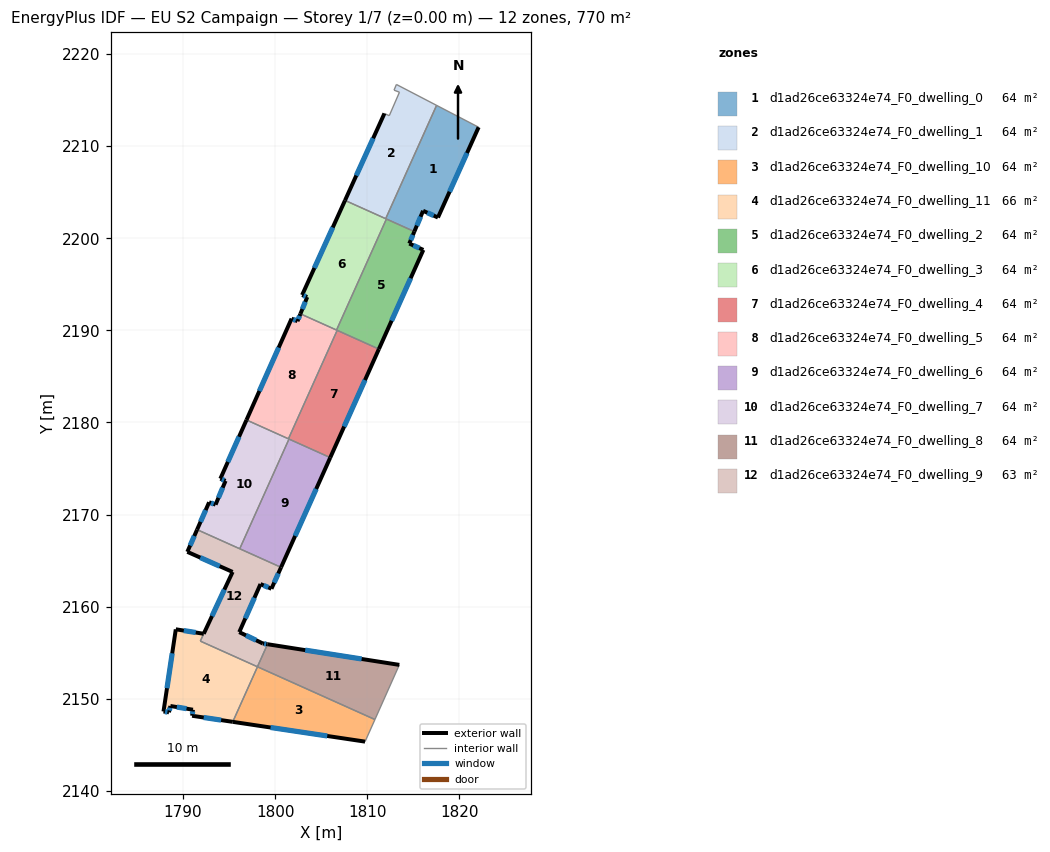
=== STOREY PLAN SPEC (per zone: floor XY polygon, exterior-wall plan segments, windows/doors) ===
zone 1: d1ad26ce63324e74_F0_dwelling_0  (64.2 m²)
  floor: (1822.08, 2212.05) (1817.67, 2202.25) (1816.06, 2202.98) (1815.11, 2200.73) (1811.99, 2202.13) (1817.52, 2214.43)
  exterior wall: (1817.67, 2202.25) – (1822.08, 2212.05)  [10.8 m]
    window: (1818.93, 2205.05) – (1820.82, 2209.25)  [5.9 m²]
  exterior wall: (1816.06, 2202.98) – (1817.67, 2202.25)  [1.8 m]
    window: (1816.52, 2202.77) – (1817.21, 2202.46)  [1.0 m²]
  exterior wall: (1815.11, 2200.73) – (1816.06, 2202.98)  [2.4 m]
    window: (1815.38, 2201.37) – (1815.78, 2202.34)  [1.3 m²]
  interior walls: 4
zone 2: d1ad26ce63324e74_F0_dwelling_1  (64.2 m²)
  floor: (1817.52, 2214.43) (1811.99, 2202.13) (1807.58, 2204.11) (1811.86, 2213.55) (1812.38, 2213.30) (1813.49, 2215.86) (1812.90, 2216.08) (1813.16, 2216.70)
  exterior wall: (1811.86, 2213.55) – (1807.58, 2204.11)  [10.4 m]
    window: (1810.64, 2210.85) – (1808.80, 2206.81)  [5.7 m²]
  interior walls: 7
zone 3: d1ad26ce63324e74_F0_dwelling_10  (64.2 m²)
  floor: (1810.83, 2147.75) (1809.76, 2145.35) (1795.39, 2147.50) (1798.08, 2153.48)
  exterior wall: (1795.39, 2147.50) – (1809.76, 2145.35)  [14.5 m]
    window: (1799.50, 2146.89) – (1805.65, 2145.97)  [8.0 m²]
  interior walls: 3
zone 4: d1ad26ce63324e74_F0_dwelling_11  (65.6 m²)
  floor: (1798.08, 2153.48) (1795.39, 2147.50) (1790.98, 2148.16) (1791.07, 2148.82) (1788.62, 2149.22) (1788.47, 2148.54) (1787.87, 2148.62) (1789.20, 2157.47) (1789.21, 2157.55) (1792.24, 2157.06) (1791.87, 2156.27)
  exterior wall: (1787.87, 2148.62) – (1788.47, 2148.54)  [0.6 m]
    window: (1788.04, 2148.60) – (1788.30, 2148.56)  [0.3 m²]
  exterior wall: (1789.20, 2157.47) – (1787.87, 2148.62)  [8.9 m]
    window: (1788.82, 2154.94) – (1788.25, 2151.15)  [4.9 m²]
  exterior wall: (1789.21, 2157.55) – (1789.20, 2157.47)  [0.1 m]
  exterior wall: (1792.24, 2157.06) – (1789.21, 2157.55)  [3.1 m]
    window: (1791.37, 2157.20) – (1790.07, 2157.41)  [1.7 m²]
  exterior wall: (1790.98, 2148.16) – (1795.39, 2147.50)  [4.5 m]
    window: (1792.24, 2147.97) – (1794.13, 2147.69)  [2.5 m²]
  exterior wall: (1791.07, 2148.82) – (1790.98, 2148.16)  [0.7 m]
    window: (1791.04, 2148.63) – (1791.00, 2148.35)  [0.4 m²]
  exterior wall: (1788.62, 2149.22) – (1791.07, 2148.82)  [2.5 m]
    window: (1789.32, 2149.10) – (1790.37, 2148.93)  [1.4 m²]
  exterior wall: (1788.47, 2148.54) – (1788.62, 2149.22)  [0.7 m]
    window: (1788.51, 2148.73) – (1788.58, 2149.02)  [0.4 m²]
  interior walls: 3
zone 5: d1ad26ce63324e74_F0_dwelling_2  (64.2 m²)
  floor: (1815.11, 2200.73) (1814.56, 2199.42) (1816.08, 2198.74) (1811.26, 2187.97) (1806.66, 2190.04) (1812.07, 2202.09)
  exterior wall: (1814.56, 2199.42) – (1815.11, 2200.73)  [1.4 m]
    window: (1814.71, 2199.80) – (1814.95, 2200.36)  [0.8 m²]
  exterior wall: (1816.08, 2198.74) – (1814.56, 2199.42)  [1.7 m]
    window: (1815.65, 2198.93) – (1814.99, 2199.23)  [0.9 m²]
  exterior wall: (1811.26, 2187.97) – (1816.08, 2198.74)  [11.8 m]
    window: (1812.63, 2191.05) – (1814.70, 2195.66)  [6.5 m²]
  interior walls: 4
zone 6: d1ad26ce63324e74_F0_dwelling_3  (64.2 m²)
  floor: (1812.07, 2202.09) (1806.66, 2190.04) (1802.74, 2191.79) (1803.47, 2193.62) (1802.92, 2193.84) (1807.58, 2204.11)
  exterior wall: (1807.58, 2204.11) – (1802.92, 2193.84)  [11.3 m]
    window: (1806.25, 2201.18) – (1804.25, 2196.77)  [6.2 m²]
  exterior wall: (1803.47, 2193.62) – (1802.74, 2191.79)  [2.0 m]
    window: (1803.26, 2193.10) – (1802.95, 2192.32)  [1.1 m²]
  exterior wall: (1802.92, 2193.84) – (1803.47, 2193.62)  [0.6 m]
    window: (1803.08, 2193.78) – (1803.32, 2193.68)  [0.3 m²]
  interior walls: 4
zone 7: d1ad26ce63324e74_F0_dwelling_4  (64.2 m²)
  floor: (1811.26, 2187.97) (1805.98, 2176.19) (1801.44, 2178.23) (1806.73, 2190.00)
  exterior wall: (1805.98, 2176.19) – (1811.26, 2187.97)  [12.9 m]
    window: (1807.48, 2179.55) – (1809.75, 2184.60)  [7.1 m²]
  interior walls: 4
zone 8: d1ad26ce63324e74_F0_dwelling_5  (64.2 m²)
  floor: (1806.73, 2190.00) (1801.44, 2178.23) (1796.88, 2180.27) (1801.78, 2191.28) (1802.42, 2191.00) (1802.74, 2191.79)
  exterior wall: (1802.74, 2191.79) – (1802.42, 2191.00)  [0.9 m]
    window: (1802.65, 2191.57) – (1802.51, 2191.23)  [0.5 m²]
  exterior wall: (1801.78, 2191.28) – (1796.88, 2180.27)  [12.0 m]
    window: (1800.38, 2188.13) – (1798.28, 2183.42)  [6.6 m²]
  exterior wall: (1802.42, 2191.00) – (1801.78, 2191.28)  [0.7 m]
    window: (1802.23, 2191.08) – (1801.96, 2191.20)  [0.4 m²]
  interior walls: 4
zone 9: d1ad26ce63324e74_F0_dwelling_6  (64.2 m²)
  floor: (1805.98, 2176.19) (1800.64, 2164.27) (1796.15, 2166.29) (1801.50, 2178.20)
  exterior wall: (1800.64, 2164.27) – (1805.98, 2176.19)  [13.1 m]
    window: (1802.16, 2167.68) – (1804.45, 2172.78)  [7.2 m²]
  interior walls: 3
zone 10: d1ad26ce63324e74_F0_dwelling_7  (64.2 m²)
  floor: (1801.50, 2178.20) (1796.15, 2166.29) (1791.52, 2168.37) (1792.82, 2171.33) (1793.53, 2171.08) (1794.61, 2173.66) (1794.05, 2173.90) (1796.88, 2180.27)
  exterior wall: (1794.61, 2173.66) – (1793.53, 2171.08)  [2.8 m]
    window: (1794.30, 2172.92) – (1793.84, 2171.82)  [1.5 m²]
  exterior wall: (1794.05, 2173.90) – (1794.61, 2173.66)  [0.6 m]
    window: (1794.21, 2173.83) – (1794.45, 2173.73)  [0.3 m²]
  exterior wall: (1796.88, 2180.27) – (1794.05, 2173.90)  [7.0 m]
    window: (1796.07, 2178.45) – (1794.86, 2175.72)  [3.8 m²]
  exterior wall: (1792.82, 2171.33) – (1791.52, 2168.37)  [3.2 m]
    window: (1792.45, 2170.49) – (1791.89, 2169.22)  [1.8 m²]
  exterior wall: (1793.53, 2171.08) – (1792.82, 2171.33)  [0.7 m]
    window: (1793.33, 2171.15) – (1793.02, 2171.26)  [0.4 m²]
  interior walls: 4
zone 11: d1ad26ce63324e74_F0_dwelling_8  (64.2 m²)
  floor: (1813.47, 2153.68) (1810.83, 2147.75) (1798.07, 2153.48) (1799.17, 2155.93)
  exterior wall: (1813.47, 2153.68) – (1799.17, 2155.93)  [14.5 m]
    window: (1809.39, 2154.32) – (1803.26, 2155.29)  [8.0 m²]
  interior walls: 3
zone 12: d1ad26ce63324e74_F0_dwelling_9  (62.7 m²)
  floor: (1800.64, 2164.27) (1799.59, 2161.95) (1798.40, 2162.46) (1796.10, 2157.24) (1798.66, 2156.01) (1799.17, 2155.93) (1798.07, 2153.48) (1791.87, 2156.26) (1792.24, 2157.06) (1795.38, 2163.77) (1790.46, 2165.96) (1791.52, 2168.37)
  exterior wall: (1790.46, 2165.96) – (1795.38, 2163.77)  [5.4 m]
    window: (1791.86, 2165.33) – (1793.97, 2164.40)  [3.0 m²]
  exterior wall: (1791.52, 2168.37) – (1790.46, 2165.96)  [2.6 m]
    window: (1791.22, 2167.68) – (1790.76, 2166.64)  [1.5 m²]
  exterior wall: (1799.59, 2161.95) – (1800.64, 2164.27)  [2.6 m]
    window: (1799.89, 2162.61) – (1800.34, 2163.61)  [1.4 m²]
  exterior wall: (1798.40, 2162.46) – (1799.59, 2161.95)  [1.3 m]
    window: (1798.74, 2162.31) – (1799.25, 2162.09)  [0.7 m²]
  exterior wall: (1796.10, 2157.24) – (1798.40, 2162.46)  [5.7 m]
    window: (1796.76, 2158.73) – (1797.74, 2160.97)  [3.1 m²]
  exterior wall: (1798.66, 2156.01) – (1796.10, 2157.24)  [2.8 m]
    window: (1797.93, 2156.36) – (1796.83, 2156.89)  [1.6 m²]
  exterior wall: (1799.17, 2155.93) – (1798.66, 2156.01)  [0.5 m]
    window: (1799.02, 2155.95) – (1798.80, 2155.98)  [0.3 m²]
  exterior wall: (1795.38, 2163.77) – (1792.24, 2157.06)  [7.4 m]
    window: (1794.48, 2161.86) – (1793.14, 2158.98)  [4.1 m²]
  interior walls: 5

=== DERIVED (storey summary) ===
Building: EU S2 Campaign
Storey: 1 of 7  (floor level z = 0.00 m)
Storey gross floor area: 770.0 m²
Zones on this storey: 12
  - d1ad26ce63324e74_F0_dwelling_0: floor 64.2 m²; exterior wall 15.0 m (44.9 m²); 3 window(s) 8.2 m²; WWR 18.4%
  - d1ad26ce63324e74_F0_dwelling_1: floor 64.2 m²; exterior wall 10.4 m (31.1 m²); 1 window(s) 5.7 m²; WWR 18.4%
  - d1ad26ce63324e74_F0_dwelling_10: floor 64.2 m²; exterior wall 14.5 m (43.6 m²); 1 window(s) 8.0 m²; WWR 18.4%
  - d1ad26ce63324e74_F0_dwelling_11: floor 65.6 m²; exterior wall 21.0 m (63.0 m²); 7 window(s) 11.5 m²; WWR 18.3%
  - d1ad26ce63324e74_F0_dwelling_2: floor 64.2 m²; exterior wall 14.9 m (44.7 m²); 3 window(s) 8.2 m²; WWR 18.4%
  - d1ad26ce63324e74_F0_dwelling_3: floor 64.2 m²; exterior wall 13.8 m (41.5 m²); 3 window(s) 7.6 m²; WWR 18.4%
  - d1ad26ce63324e74_F0_dwelling_4: floor 64.2 m²; exterior wall 12.9 m (38.7 m²); 1 window(s) 7.1 m²; WWR 18.4%
  - d1ad26ce63324e74_F0_dwelling_5: floor 64.2 m²; exterior wall 13.6 m (40.8 m²); 3 window(s) 7.5 m²; WWR 18.4%
  - d1ad26ce63324e74_F0_dwelling_6: floor 64.2 m²; exterior wall 13.1 m (39.2 m²); 1 window(s) 7.2 m²; WWR 18.4%
  - d1ad26ce63324e74_F0_dwelling_7: floor 64.2 m²; exterior wall 14.4 m (43.1 m²); 5 window(s) 7.9 m²; WWR 18.4%
  - d1ad26ce63324e74_F0_dwelling_8: floor 64.2 m²; exterior wall 14.5 m (43.4 m²); 1 window(s) 8.0 m²; WWR 18.4%
  - d1ad26ce63324e74_F0_dwelling_9: floor 62.7 m²; exterior wall 28.3 m (85.0 m²); 8 window(s) 15.6 m²; WWR 18.4%
Zone adjacency (shared interzone walls):
  - d1ad26ce63324e74_F0_dwelling_0 ↔ d1ad26ce63324e74_F0_dwelling_1
  - d1ad26ce63324e74_F0_dwelling_0 ↔ d1ad26ce63324e74_F0_dwelling_2
  - d1ad26ce63324e74_F0_dwelling_0 ↔ d1ad26ce63324e74_F0_dwelling_3
  - d1ad26ce63324e74_F0_dwelling_1 ↔ d1ad26ce63324e74_F0_dwelling_3
  - d1ad26ce63324e74_F0_dwelling_10 ↔ d1ad26ce63324e74_F0_dwelling_11
  - d1ad26ce63324e74_F0_dwelling_10 ↔ d1ad26ce63324e74_F0_dwelling_8
  - d1ad26ce63324e74_F0_dwelling_11 ↔ d1ad26ce63324e74_F0_dwelling_9
  - d1ad26ce63324e74_F0_dwelling_2 ↔ d1ad26ce63324e74_F0_dwelling_3
  - d1ad26ce63324e74_F0_dwelling_2 ↔ d1ad26ce63324e74_F0_dwelling_4
  - d1ad26ce63324e74_F0_dwelling_2 ↔ d1ad26ce63324e74_F0_dwelling_5
  - d1ad26ce63324e74_F0_dwelling_3 ↔ d1ad26ce63324e74_F0_dwelling_5
  - d1ad26ce63324e74_F0_dwelling_4 ↔ d1ad26ce63324e74_F0_dwelling_5
  - d1ad26ce63324e74_F0_dwelling_4 ↔ d1ad26ce63324e74_F0_dwelling_6
  - d1ad26ce63324e74_F0_dwelling_4 ↔ d1ad26ce63324e74_F0_dwelling_7
  - d1ad26ce63324e74_F0_dwelling_5 ↔ d1ad26ce63324e74_F0_dwelling_7
  - d1ad26ce63324e74_F0_dwelling_6 ↔ d1ad26ce63324e74_F0_dwelling_7
  - d1ad26ce63324e74_F0_dwelling_6 ↔ d1ad26ce63324e74_F0_dwelling_9
  - d1ad26ce63324e74_F0_dwelling_7 ↔ d1ad26ce63324e74_F0_dwelling_9
  - d1ad26ce63324e74_F0_dwelling_8 ↔ d1ad26ce63324e74_F0_dwelling_9